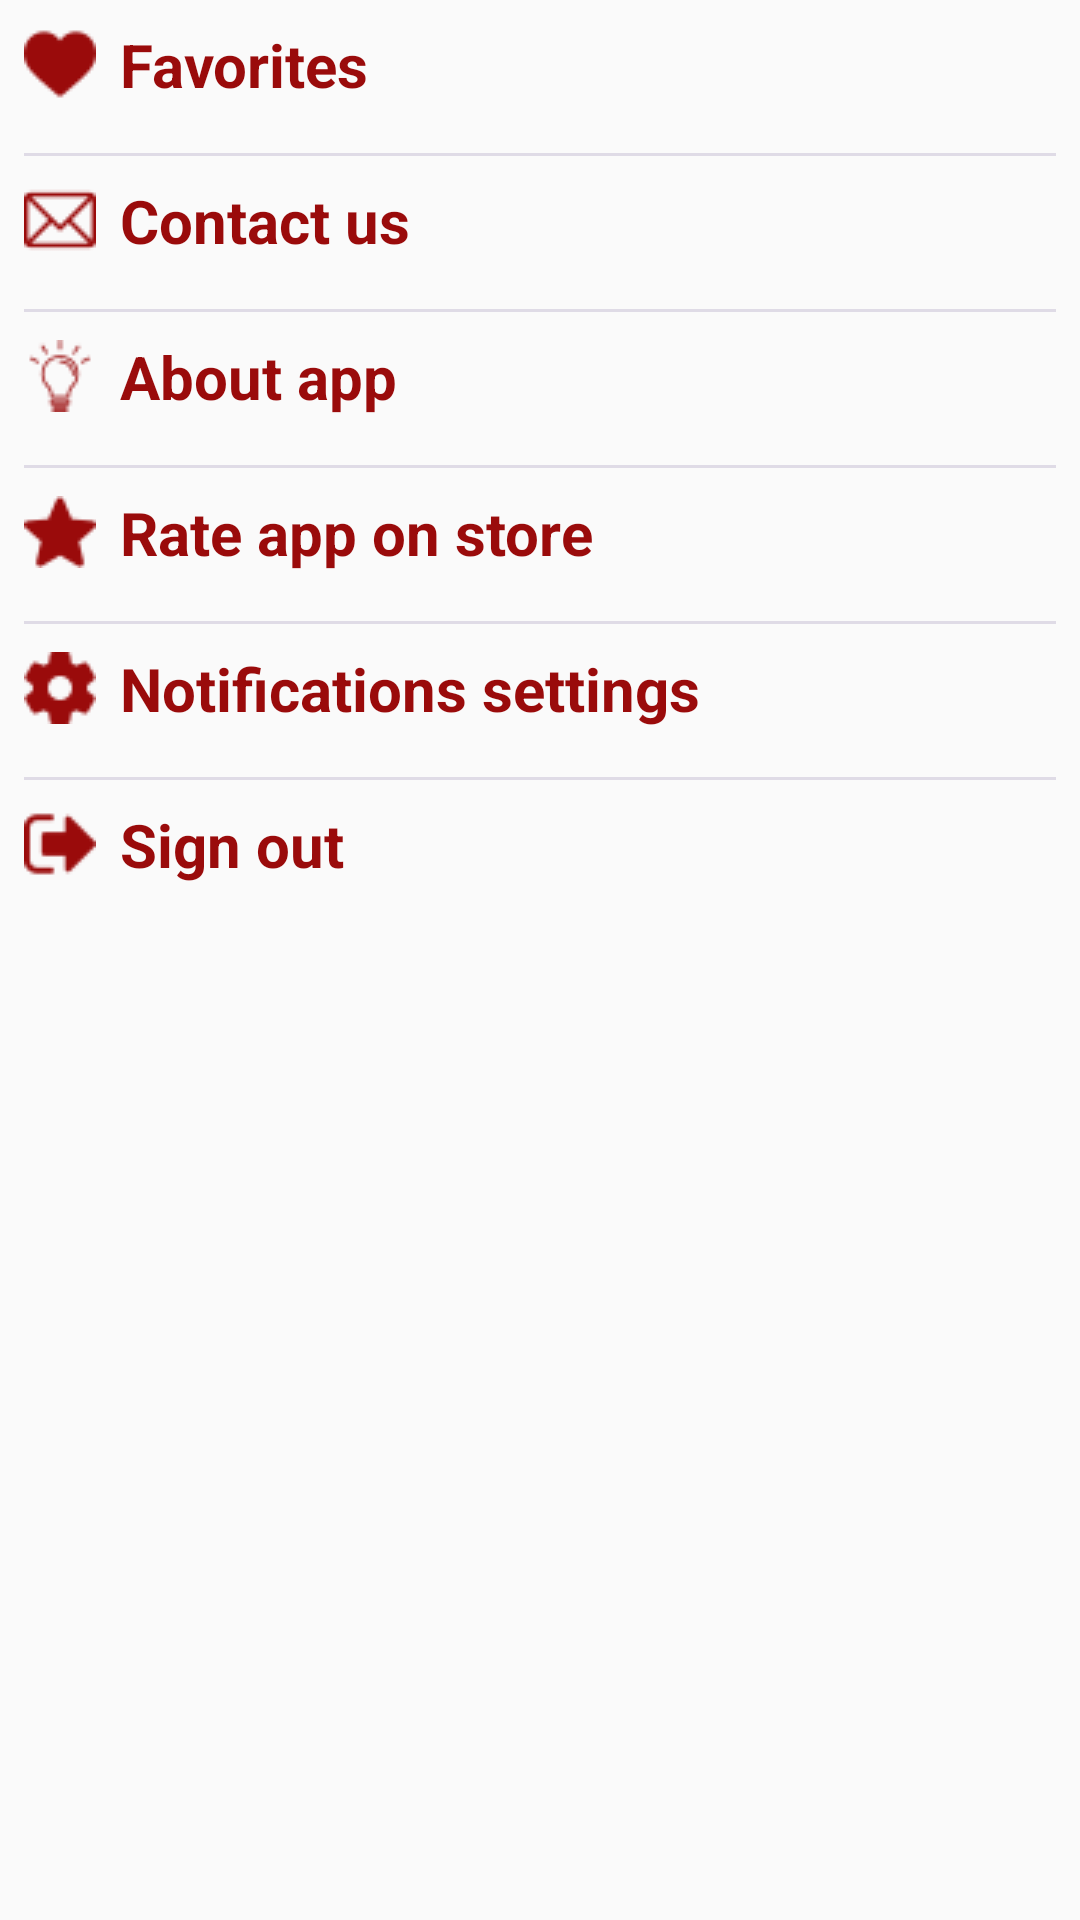

Write the Android layout XML for this screen, with the resource values it uses.
<!-- AndroidManifest.xml: application theme AppTheme -->
<!-- res/layout/fragment_more.xml -->
<?xml version="1.0" encoding="utf-8"?>
<LinearLayout
    xmlns:android="http://schemas.android.com/apk/res/android"
    xmlns:tools="http://schemas.android.com/tools"
    android:layout_width="match_parent"
    android:layout_height="match_parent"
    tools:context=".view.fragment.homeCycle.MoreFragment"
    android:orientation="vertical">

    <ScrollView
        android:layout_width="match_parent"
        android:layout_height="wrap_content"
        android:fillViewport="true">

        <LinearLayout
            android:layout_width="match_parent"
            android:layout_height="wrap_content"
            android:orientation="vertical">

            <TextView
                android:id="@+id/more_fragment_tv_favorites"
                android:layout_width="match_parent"
                android:layout_height="wrap_content"
                android:drawableStart="@drawable/ic_filled_heart"
                android:textSize="@dimen/dim_20sp"
                android:text="@string/favorites"
                android:textColor="@color/red"
                android:textStyle="bold"
                android:padding="@dimen/dim_8dp"
                android:drawablePadding="@dimen/dim_8dp"
                android:clickable="true"/>
            <View
                android:layout_width="match_parent"
                android:layout_height="@dimen/dim_1dp"
                style="@style/view"/>

            <TextView
                android:id="@+id/more_fragment_tv_contact_us"
                android:layout_width="match_parent"
                android:layout_height="wrap_content"
                android:drawableStart="@drawable/ic_email"
                android:textSize="@dimen/dim_20sp"
                android:text="@string/contact_us"
                android:textColor="@color/red"
                android:textStyle="bold"
                android:padding="@dimen/dim_8dp"
                android:drawablePadding="@dimen/dim_8dp"
                android:clickable="true"/>
            <View
                android:layout_width="match_parent"
                android:layout_height="@dimen/dim_1dp"
                style="@style/view"/>

            <TextView
                android:id="@+id/more_fragment_tv_about_app"
                android:layout_width="match_parent"
                android:layout_height="wrap_content"
                android:drawableStart="@drawable/ic_about_app"
                android:textSize="@dimen/dim_20sp"
                android:text="@string/about_app"
                android:textColor="@color/red"
                android:textStyle="bold"
                android:padding="@dimen/dim_8dp"
                android:drawablePadding="@dimen/dim_8dp"
                android:clickable="true"/>
            <View
                android:layout_width="match_parent"
                android:layout_height="@dimen/dim_1dp"
                style="@style/view"/>

            <TextView
                android:id="@+id/more_fragment_tv_rate_app_on_store"
                android:layout_width="match_parent"
                android:layout_height="wrap_content"
                android:drawableStart="@drawable/ic_star"
                android:textSize="@dimen/dim_20sp"
                android:text="@string/rate_app_on_store"
                android:textColor="@color/red"
                android:textStyle="bold"
                android:padding="@dimen/dim_8dp"
                android:drawablePadding="@dimen/dim_8dp"
                android:clickable="true"/>
            <View
                android:layout_width="match_parent"
                android:layout_height="@dimen/dim_1dp"
                style="@style/view"/>

            <TextView
                android:id="@+id/more_fragment_tv_notifications_settings"
                android:layout_width="match_parent"
                android:layout_height="wrap_content"
                android:drawableStart="@drawable/ic_setting"
                android:textSize="@dimen/dim_20sp"
                android:text="@string/notifications_settings"
                android:textColor="@color/red"
                android:textStyle="bold"
                android:padding="@dimen/dim_8dp"
                android:drawablePadding="@dimen/dim_8dp"
                android:clickable="true"/>
            <View
                android:layout_width="match_parent"
                android:layout_height="@dimen/dim_1dp"
                style="@style/view"/>

            <TextView
                android:id="@+id/more_fragment_tv_sign_out"
                android:layout_width="match_parent"
                android:layout_height="wrap_content"
                android:drawableStart="@drawable/ic_sign_out"
                android:textSize="@dimen/dim_20sp"
                android:text="@string/sign_out"
                android:textColor="@color/red"
                android:textStyle="bold"
                android:padding="@dimen/dim_8dp"
                android:drawablePadding="@dimen/dim_8dp"
                android:clickable="true"/>

        </LinearLayout>


    </ScrollView>


</LinearLayout>
<!-- resources referenced by this layout -->
<resources>
  <color name="red">#9A0B0B</color>
  <dimen name="dim_1dp">1dp</dimen>
  <dimen name="dim_20sp">20sp</dimen>
  <dimen name="dim_8dp">8dp</dimen>
  <!-- drawable ic_about_app: png bitmap (drawable, 991 bytes) -->
  <!-- drawable ic_email: png bitmap (drawable, 735 bytes) -->
  <!-- drawable ic_filled_heart: png bitmap (drawable, 773 bytes) -->
  <!-- drawable ic_setting: png bitmap (drawable, 758 bytes) -->
  <!-- drawable ic_sign_out: png bitmap (drawable, 668 bytes) -->
  <!-- drawable ic_star: png bitmap (drawable, 794 bytes) -->
  <string name="about_app">About app</string>
  <string name="contact_us">Contact us</string>
  <string name="favorites">Favorites</string>
  <string name="notifications_settings">Notifications settings</string>
  <string name="rate_app_on_store">Rate app on store</string>
  <string name="sign_out">Sign out</string>
  <style name="view">
          <item name="android:background">@color/view_color</item>
          <item name="android:layout_marginTop">@dimen/dim_8dp</item>
          <item name="android:layout_marginStart">@dimen/dim_8dp</item>
          <item name="android:layout_marginEnd">@dimen/dim_8dp</item>
          <item name="android:padding">@dimen/dim_4dp</item>
      </style>
  <style name="AppTheme" parent="Theme.AppCompat.Light.NoActionBar">
          
          <item name="colorPrimary">@color/colorPrimary</item>
          <item name="colorPrimaryDark">@color/colorPrimaryDark</item>
          <item name="colorAccent">@color/colorAccent</item>
      </style>
  <color name="view_color">#94CDC7D9</color>
  <dimen name="dim_4dp">4dp</dimen>
  <color name="colorPrimary">#6200EE</color>
  <color name="colorPrimaryDark">#3700B3</color>
  <color name="colorAccent">#03DAC5</color>
</resources>
